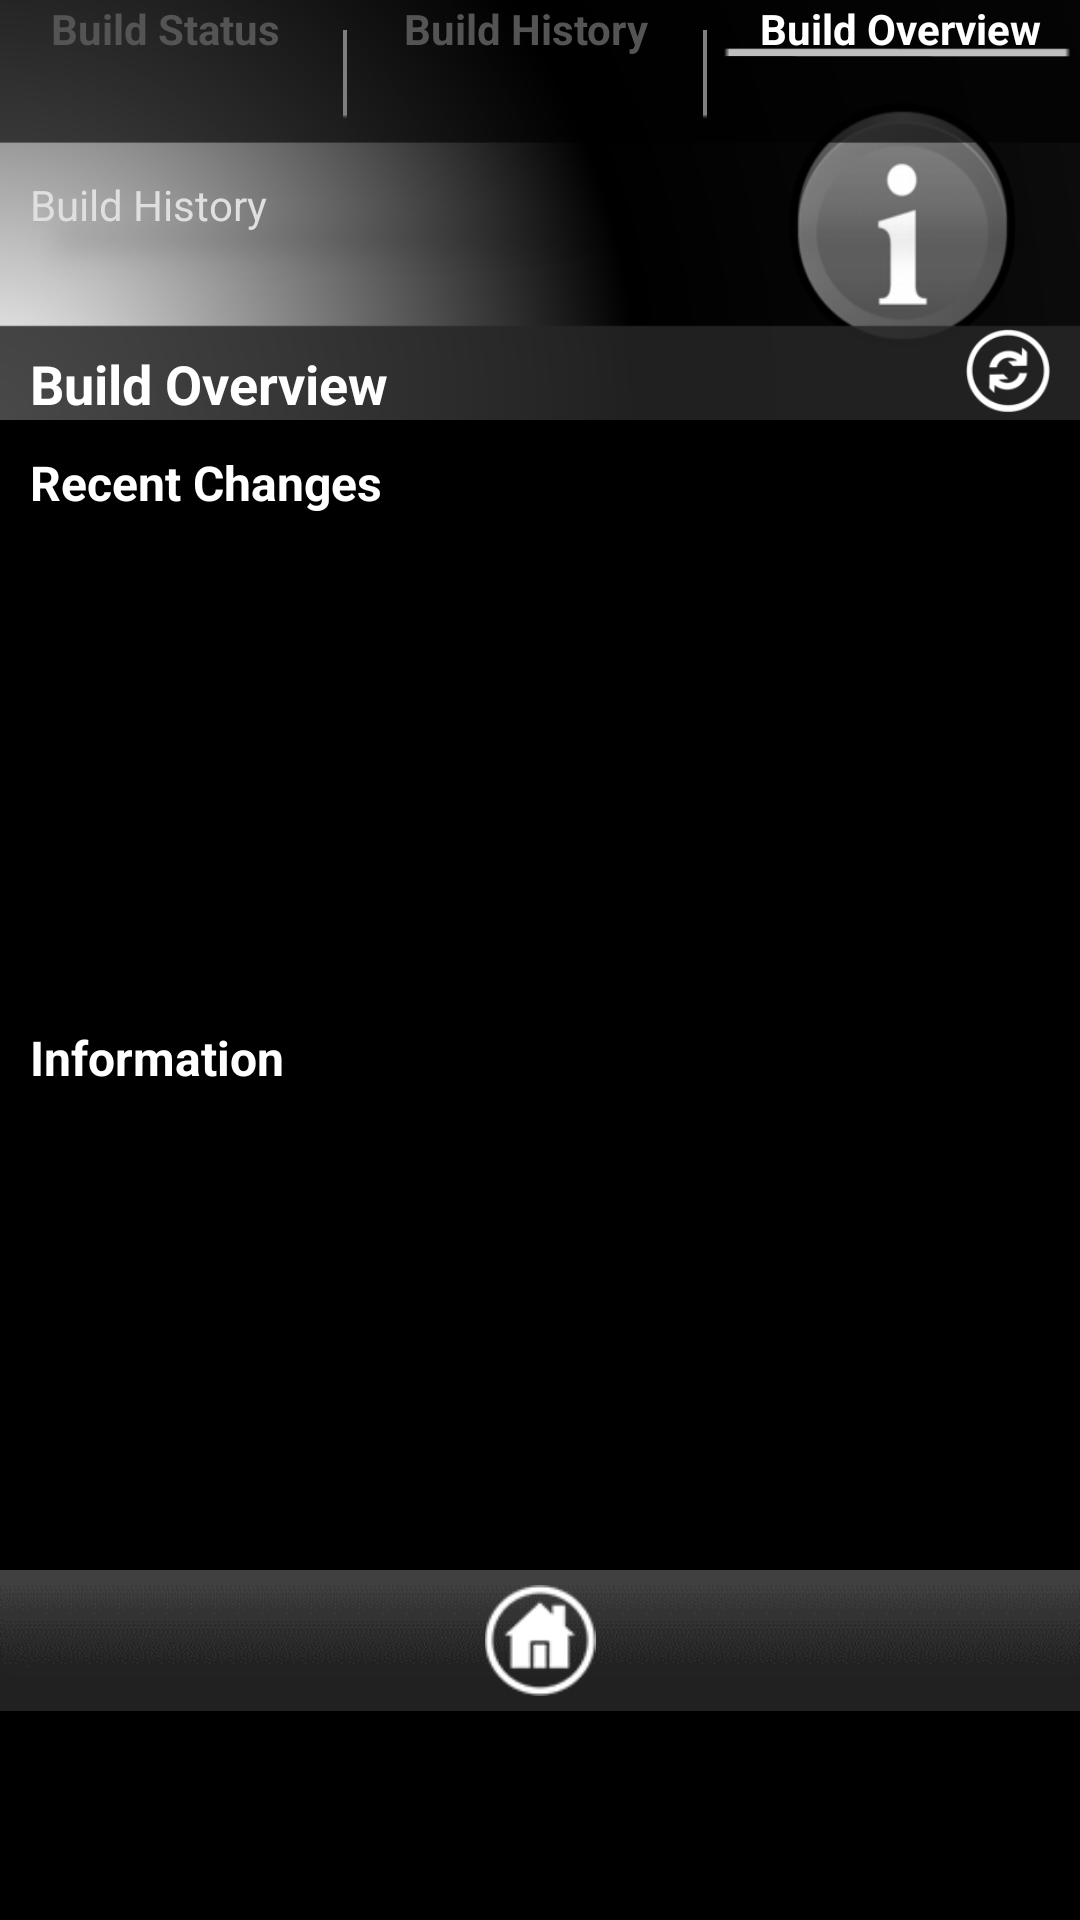

This screen was rendered from an Android layout file. Write that file and the resources it references.
<!-- AndroidManifest.xml: application theme AppTheme -->
<!-- res/layout/copy_of_activity_build_overview.xml -->
<?xml version="1.0" encoding="utf-8"?>
<LinearLayout xmlns:android="http://schemas.android.com/apk/res/android"
    android:layout_width="match_parent"
    android:layout_height="match_parent"
    android:background="#000000"
    android:onClick="onClickBuildStatus"
    android:orientation="vertical" >

    <RelativeLayout
        android:layout_width="match_parent"
        android:layout_height="140dp"
        android:background="@drawable/status_background" >

        <TextView
            android:id="@+id/title"
            android:layout_width="wrap_content"
            android:layout_height="wrap_content"
            android:layout_alignParentBottom="true"
            android:layout_alignParentLeft="true"
            android:paddingLeft="10dp"
            android:paddingTop="5dp"
            android:text="Build Overview"
            android:textColor="#FFFFFF"
            android:textSize="18dp"
            android:textStyle="bold" />

        <TextView
            android:id="@+id/Project_title"
            android:layout_width="wrap_content"
            android:layout_height="62dp"
            android:layout_above="@+id/title"
            android:layout_alignParentLeft="true"
            android:layout_alignRight="@+id/button3"
            android:layout_below="@+id/button3"
            android:paddingBottom="5dp"
            android:paddingLeft="10dp"
            android:paddingTop="10dp"
            android:text="Build History"
            android:textColor="#DFDFDF"
            android:textSize="14dp"
            android:clickable="false"
             />

        <Button
            android:id="@+id/buttonbuildhistory"
            android:layout_width="110dp"
            android:layout_height="wrap_content"
            android:layout_alignBottom="@+id/buttonbuildStatus"
            android:layout_alignParentTop="true"
            android:layout_toRightOf="@+id/separator1"
            android:background="@android:color/transparent"
            android:paddingLeft="10dp"
            android:paddingRight="10dp"
            android:text="Build History"
            android:textColor="#545454"
            android:textSize="14sp"
                        android:onClick="onClickBuildHistory"
            
            android:textStyle="bold" />

        <Button
            android:id="@+id/buttonbuildStatus"
            android:layout_width="110dp"
            android:layout_height="wrap_content"
            android:layout_alignParentLeft="true"
            android:layout_alignParentTop="true"
            android:background="@android:color/transparent"
            android:onClick="onClickBuildStatus"
            android:paddingLeft="10dp"
            android:paddingRight="10dp"
            android:text="Build Status"
            android:textColor="#545454"
            android:textSize="14sp"
            android:textStyle="bold" />

        <Button
            android:id="@+id/buttonbuildOverview"
            android:layout_width="120dp"
            android:layout_height="wrap_content"
            android:layout_alignBottom="@+id/buttonbuildhistory"
            android:layout_alignParentTop="true"
            android:layout_toRightOf="@+id/separator2"
            android:background="@drawable/button_background"
            android:paddingLeft="10dp"
            android:paddingRight="10dp"
            android:text="Build Overview"
            android:textColor="#FFFFFF"
            android:textSize="14sp"
            android:textStyle="bold" />

        <ImageView
            android:id="@+id/separator1"
            android:layout_width="10dp"
            android:layout_height="50dp"
            android:layout_alignParentTop="true"
            android:layout_toRightOf="@+id/buttonbuildStatus"
            android:paddingBottom="10dp"
            android:paddingLeft="3dp"
            android:paddingRight="3dp"
            android:paddingTop="10dp"
            android:src="@drawable/separator" />

        <ImageView
            android:id="@+id/separator2"
            android:layout_width="10dp"
            android:layout_height="50dp"
            android:layout_alignParentTop="true"
            android:layout_toRightOf="@+id/buttonbuildhistory"
            android:paddingBottom="10dp"
            android:paddingLeft="3dp"
            android:paddingRight="3dp"
            android:paddingTop="10dp"
            android:src="@drawable/separator" />

        <ImageView
            android:id="@+id/refreshButton"
            android:layout_width="48dp"
            android:layout_height="48dp"
            android:layout_marginBottom="-8dp"
            android:layout_alignParentBottom="true"
            android:layout_alignParentRight="true"
            android:onClick="onClickRefreshButton"
            android:paddingLeft="10dp"
            android:paddingRight="10dp"
            android:src="@drawable/refresh_icon" />

    </RelativeLayout>

    <RelativeLayout
        android:layout_width="match_parent"
        android:layout_height="wrap_content" >

        <TextView
            android:id="@+id/RecentChangesText"
            android:layout_width="wrap_content"
            android:layout_height="wrap_content"
            android:layout_alignParentLeft="true"
            android:layout_alignParentTop="true"
            android:clickable="false"
            android:paddingBottom="10dp"
            android:paddingLeft="10dp"
            android:paddingTop="10dp"
            android:text="Recent Changes"
            android:textColor="#FFFFFF"
            android:textSize="16sp"
            android:textStyle="bold" />

        <ListView
            android:id="@+id/recentChangesList"
            android:layout_width="fill_parent"
            android:layout_height="150dp"
            android:minHeight="20dp"
            android:layout_below="@+id/RecentChangesText"
            android:paddingBottom="10dp"
            android:paddingLeft="0dp"
            android:paddingRight="0dp" >
        </ListView>

        <TextView
            android:id="@+id/BuildText"
            android:layout_width="wrap_content"
            android:layout_height="wrap_content"
            android:layout_below="@+id/recentChangesList"
            android:clickable="false"
            android:paddingBottom="10dp"
            android:paddingLeft="10dp"
            android:paddingTop="10dp"
            android:text="Information"
            android:textColor="#FFFFFF"
            android:textSize="16sp"
            android:textStyle="bold" />

        <ListView
            android:id="@+id/buildHistoryList"
            android:layout_width="fill_parent"
            android:layout_height="150dp"
            android:layout_below="@+id/BuildText"
            android:paddingBottom="10dp"
            android:paddingLeft="0dp"
            android:paddingRight="0dp" >
        </ListView>
    </RelativeLayout>

    <RelativeLayout
        android:layout_width="match_parent"
        android:layout_height="47dp"
        android:background="@drawable/footer_bar" >

        <ImageView
            android:id="@+id/home"
            android:layout_width="wrap_content"
            android:layout_height="wrap_content"
            android:layout_alignParentTop="true"
            android:layout_centerHorizontal="true"
            android:onClick="onClickHomeButton"
            android:paddingBottom="5dp"
            android:paddingLeft="10dp"
            android:paddingRight="10dp"
            android:paddingTop="5dp"
            android:src="@drawable/homeicon" />
    </RelativeLayout>

</LinearLayout>
<!-- resources referenced by this layout -->
<resources>
  <!-- drawable button_background: png bitmap (drawable-mdpi, 295 bytes) -->
  <!-- drawable footer_bar: png bitmap (drawable-mdpi, 1567 bytes) -->
  <!-- drawable homeicon: png bitmap (drawable-mdpi, 4721 bytes) -->
  <!-- drawable refresh_icon: png bitmap (drawable-mdpi, 3123 bytes) -->
  <!-- drawable separator: png bitmap (drawable-mdpi, 167 bytes) -->
  <!-- drawable status_background: png bitmap (drawable-mdpi, 36616 bytes) -->
  <style name="AppTheme" parent="AppBaseTheme">
          
      </style>
  <style name="AppBaseTheme" parent="android:Theme.Light">
          
      </style>
</resources>
